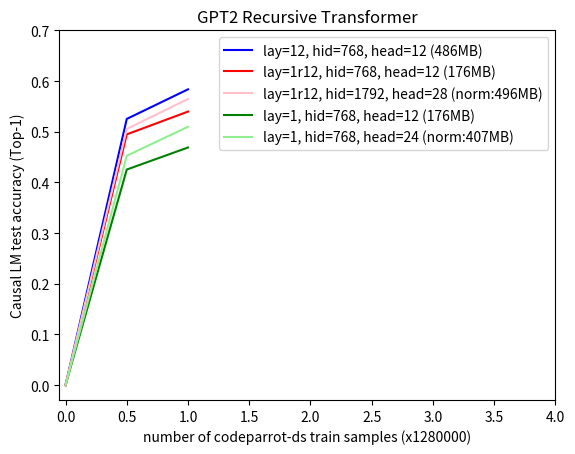

Source code (Python):
import matplotlib.pyplot as plt
import numpy as np

x = np.array([0, 0.5, 1, 1.5, 2, 2.5, 3, 3.5, 4])
y1 = np.array([0.0, 0.42544126510620117, 0.4689004719257355, np.nan, np.nan, np.nan, np.nan, np.nan, np.nan])
y2 = np.array([0.0, 0.5252946615219116, 0.5836884379386902, np.nan, np.nan, np.nan, np.nan, np.nan, np.nan])
y3 = np.array([0.0, 0.49481841921806335, 0.539782702922821, np.nan, np.nan, np.nan, np.nan, np.nan, np.nan])
y4 = np.array([0.0, 0.5054967999458313, 0.5646486878395081, np.nan, np.nan, np.nan, np.nan, np.nan, np.nan])
y5 = np.array([0.0, 0.4526788890361786, 0.5098543167114258, np.nan, np.nan, np.nan, np.nan, np.nan, np.nan])

l1, = plt.plot(x, y1, color='green', label='lay=1, hid=768, head=12 (176MB)')
l2, = plt.plot(x, y2, color='blue', label='lay=12, hid=768, head=12 (486MB)')
l3, = plt.plot(x, y3, color='red', label='lay=1r12, hid=768, head=12 (176MB)')
l4, = plt.plot(x, y4, color='pink', label='lay=1r12, hid=1792, head=28 (norm:496MB)')
l5, = plt.plot(x, y5, color='lightgreen', label='lay=1, hid=768, head=24 (norm:407MB)')

plt.xticks(np.arange(min(x), max(x)+0.5, 0.5))
plt.yticks(np.arange(0, 0.7+0.1, 0.1))

plt.xlabel("number of codeparrot-ds train samples (x1280000)")
plt.ylabel("Causal LM test accuracy (Top-1)")
plt.title("GPT2 Recursive Transformer")

plt.legend(handles=[l2, l3, l4, l1, l5])

plt.show()
